Image classification data set "Data" (carranzaevolve/recono on GitHub). Class labels (128): 19 Crimes, 4 Soles, 4 Soles variant 1, 4 Soles variant 2, 4 Soles variant 3, 4 Soles variant 4, 4 Soles variant 6, Bacardi, Beringer, Bodegas Franco Espanolas, Campo Viejo, Casillero del Diablo, Concha Toro Lambrusco, Concha Toro Reservado, Concha Toro Trio, Cune, Josh, La Cetto, La Redonda, La Redonda variant 2, Martini, Moet and Chandon, Monte Xanic, Pata Negra, Riunite, Robert Mondavi, Sangre de Cristo, Santa Julia, Santa Rita, Siglo, Sol y Nieve, Sutter Home, Trivento, varios variant 1, Vina Maipo, World Table, Yellow Tail, Alma Mora, Andre, Anis Mico, Apothic, Barefoot, Boones, California Valle blanco, California Valle tinto, Caribe Cooler, Caribe Cooler Ultra, Carlo Rossi, Carlo Rossi fruit red, Carlo Rossi red, Carlo Rossi white, Carlo Rossi rosso frescato, Carnivor, Carnivor cabernet sauvignon, Codorniu, Conti licor, Controy licor naranja, Cool Wine, Cool Wine blanco, Cool Wine fruity blanco, Cool Wine fruity rosado, Cool Wine fruity tinto, Cool Wine rosado, Cool Wine tinto, Dark Horse, Dark Horse cabernet, Dark Horse chardonnay, Dark Horse merlot, Dark Horse rose, Don Simon white, Ederra, Ederra crianza, Ederra reserva, Ederra roble, Flamingo licor, Gallo, Gallo Family, Gallo Family cabernet, Gallo Family chardonnay, Gallo Family merlot, Gallo Family vin white, Gato Negro, Ghost, Ghost Pines, Glen Bays, Jarabe Madrilena, JP Chenet, Las Moras, Los Intocables, Los Pasos, Louis Martini, MacMurray pinot noir, Medusa Gomichela, Medusa Ultravioleta, Mirassou, Mora, Rompope Holandes, Ron Antillano, Santa Helena, Santa Helena cabernet, Santa Helena carmenere, Santa Helena chardonnay, Santa Helena gran reserva cabernet, Santa Helena gran vino, Santa Helena gran vino rose, Santa Helena gran vino tinto, Santa Helena reserva merlot, Santa Helena rose, Santa Helena varietal cabernet sauvignon, Santa Helena varietal carmenere, Santa Helena varietal chardonnay, Santa Helena varietal merlot, San Telmo, San Telmo cabernet, San Telmo malbec, San Telmo rosado, Septima, Tarapaca, Tequila Jarana, Tequila Mayorazgo, Tequila Viuda de Romero, Tarapaca gran reserva cabernet, Tarapaca gran reserva carmenere, Tarapaca reserva cabernet, Tarapaca reserva carmenere, Trapiche, Tres Coronas, Vodka Karat.

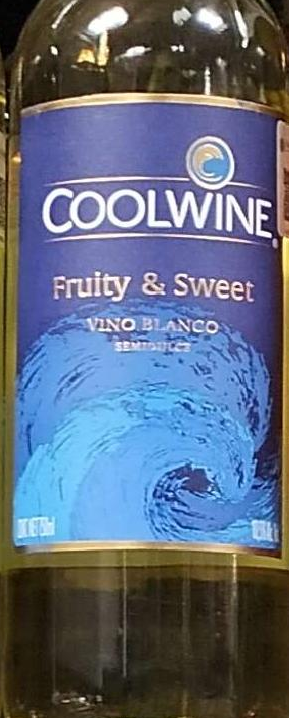
Label: Cool Wine fruity blanco

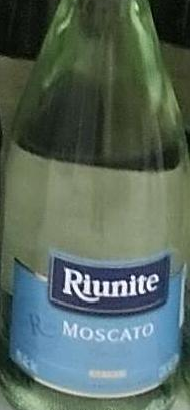
Label: Riunite

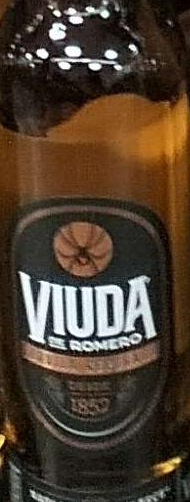
Label: Tequila Viuda de Romero

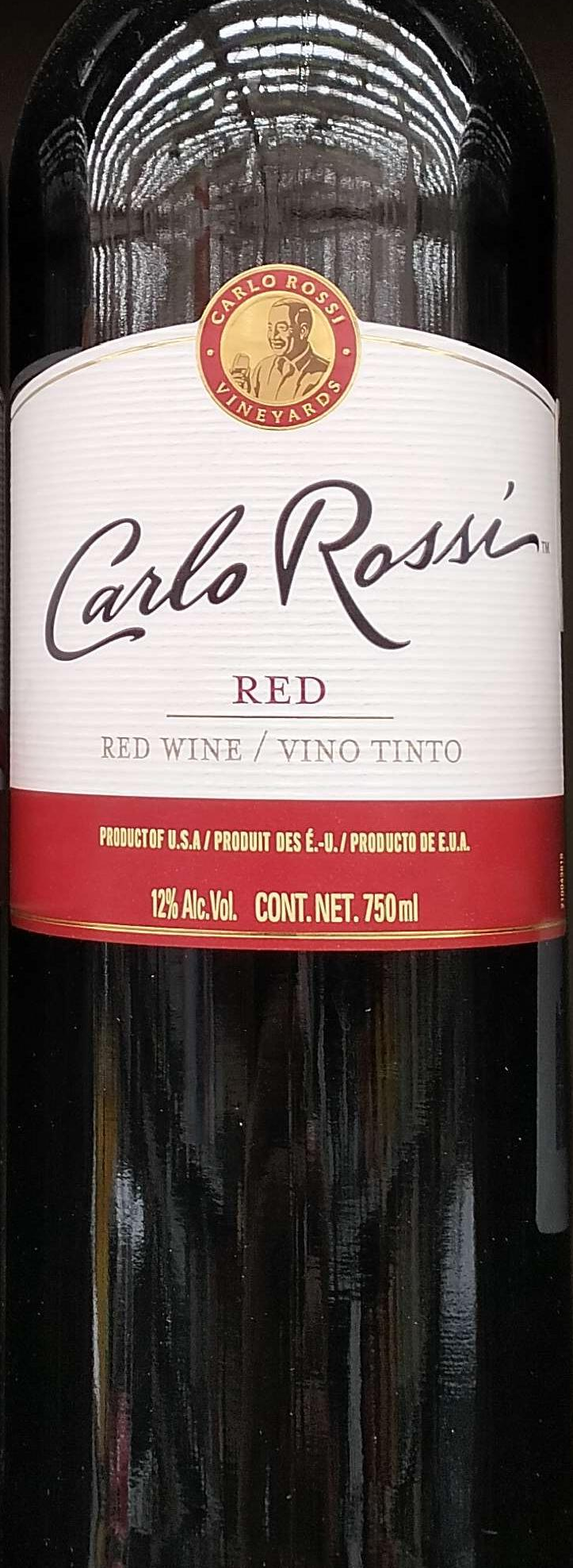
Label: Carlo Rossi red

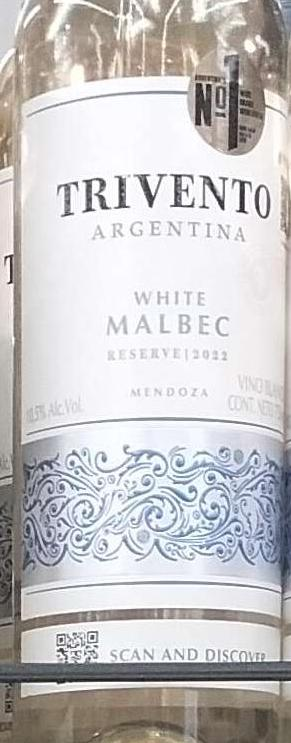
Label: Trivento

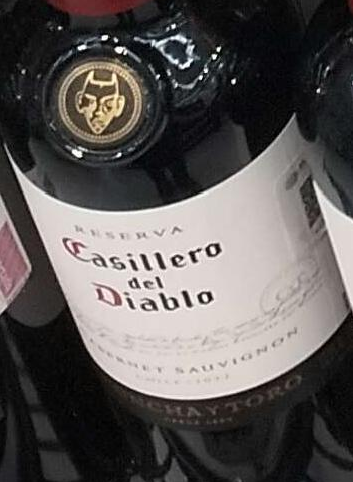
Label: Casillero del Diablo
